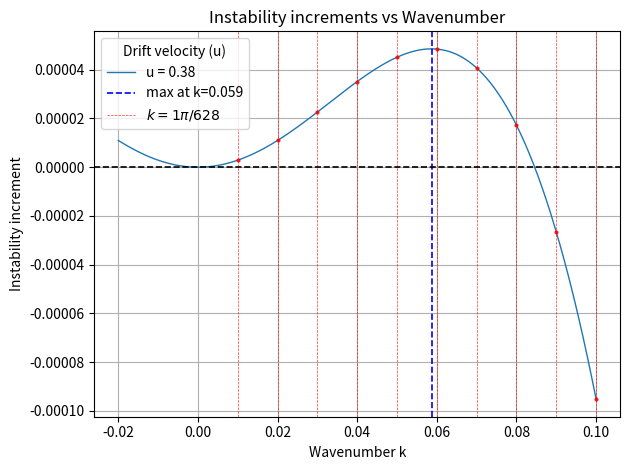

Write the Python code that produced this figure.
import numpy as np
import matplotlib.pyplot as plt

U0 = 0.5
eta_p = 0.2
eta_n = 0.2
n = 1.0
w = 0.5
gamma0 = 2.5
kmin = -0.02
kmax = 0.1
N = 20000
Lambda = -(1 / w + 1 / n) * np.exp(-n / w)
fig, ax = plt.subplots()

L = 628.318530718

u_star = 0.37671861

u_values = np.arange(0.38, 0.39, 0.1)#np.append(np.arange(0.4, 0.46, 0.01), u_star)

print(u_values)
for u in u_values:
    k_out = np.linspace(kmin, kmax, N)
    omega1 = np.zeros(N, dtype=complex)
    omega2 = np.zeros(N, dtype=complex)
    
    for i1, k in enumerate(k_out):
        gamma = gamma0 * np.exp(-n / w)
        p = n * u
        Pn = n * U0 - p**2 / n**2
        Pp = 2 * p / n
        Gamma_n = -(gamma / w)
        Lambda = (Gamma_n - gamma / n) * p

        Delta = (gamma + 1j * k * Pp) ** 2 + 4j * k * Lambda - 4 * k**2 * Pn

        omega1[i1] = (-1j * gamma + k * Pp + 1j * np.sqrt(Delta)) / 2 - 1j * eta_p * k**2
        omega2[i1] = (-1j * gamma + k * Pp - 1j * np.sqrt(Delta)) / 2 - 1j * eta_p * k**2

    # Highlight u_star
    lw = 2.5 if np.isclose(u, u_star) else 1.0
    label = f'$u_\\ast = {u:.2f}$' if np.isclose(u, u_star) else f'u = {u:.2f}'
    color = 'k' if np.isclose(u, u_star) else None
    ax.plot(k_out, np.imag(omega1), label=label, linewidth=lw, color=color)
    
    for i in range(1, 11):
        k_intersect = i * 2 * np.pi / L
        if kmin <= k_intersect <= kmax:
            omega1_intersect = np.interp(k_intersect, k_out, np.imag(omega1))
            ax.plot(k_intersect, omega1_intersect, 'ro', markersize=2, alpha=0.8)
    
    # ax.plot(k_out, np.imag(omega2), linewidth=lw, color=color)

    if np.isclose(u, u_star):
        mid_idx = len(k_out) // 3  # pick a midpoint for annotation
        ax.annotate(
            f'$u_\\ast = {u_star:.2f}$',
            xy=(k_out[mid_idx], np.imag(omega1[mid_idx])),   # point on the curve
            xytext=(k_out[mid_idx]*1.2, np.imag(omega1[mid_idx]) - 0.02),  # shifted down
            arrowprops=dict(arrowstyle="->", color='black', lw=1.5),
            fontsize=10,
            color='black'
        )
mask = k_out >= 0
k_right = k_out[mask]
im1_right = np.imag(omega1)[mask]
k_max_right = k_right[np.argmax(im1_right)]
ax.axvline(k_max_right, color="blue", linestyle="--", linewidth=1.2,
           label=f"max at k={k_max_right:.3f}")

print(L)

for i in range(1, 11):
    k_line = i * 2 * np.pi / L
    ax.axvline(k_line, color="red", linestyle="--", linewidth=0.5, alpha=0.8, label=f"$k = {i}\\pi/{L:.0f}$" if i == 1 else "")
    print(k_line)

k_line = 2 * np.pi / L
# ax.axvline(k_line, color="red", linestyle="--", linewidth=1.2, label=f"$k = 2\\pi/{L:.0f}$")
ax.axhline(0, color="black", linestyle="--", linewidth=1.2)
print(k_line)

# k_line = 20 * np.pi / L
# ax.axvline(k_line, color="purple", linestyle="--", linewidth=1.2, label=f"$k = 6\\pi/{L:.0f}$")

# k_line = 12 * np.pi / L
# ax.axvline(k_line, color="green", linestyle="--", linewidth=1.2, label=f"$k = 6\\pi/{L:.0f}$")

ax.grid(True)
ax.set_xlabel('Wavenumber k')
ax.set_ylabel('Instability increment')
# ax.set_ylim([-5, 5])
# ax.set_xlim([-20, 20])
ax.legend(title='Drift velocity (u)')
ax.set_title('Instability increments vs Wavenumber')

plt.tight_layout(); plt.savefig(f"linear_instability_increment.pdf", dpi=160); plt.savefig(f"linear_instability_increment.png", dpi=160); plt.show()#plt.close()